Run: headless pygame with SDL's dummy video driver; simulated clock (each Clock.tick advances the game by its frame time, no real sleeping); random seed 0; keys injected as events and as key.get_pressed() state; no mouse input.
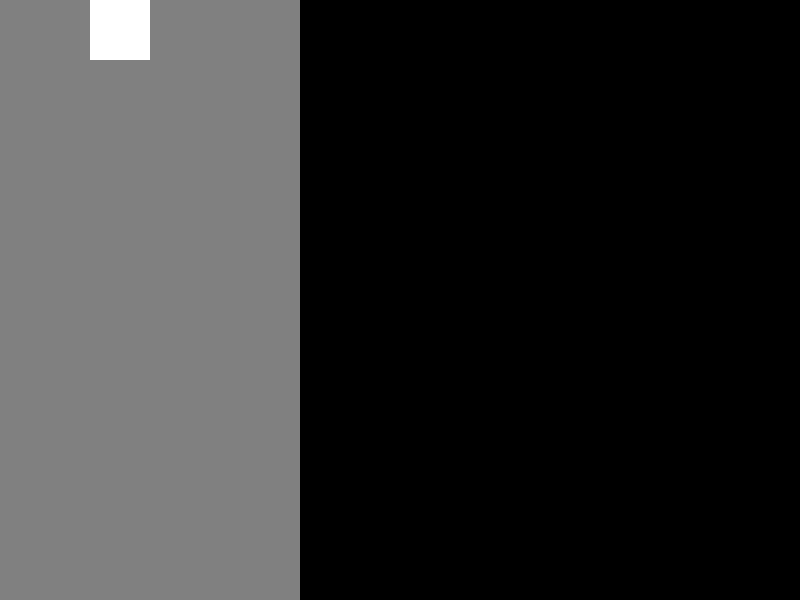
Frame 1 of 4 · flips 1–60 · no input
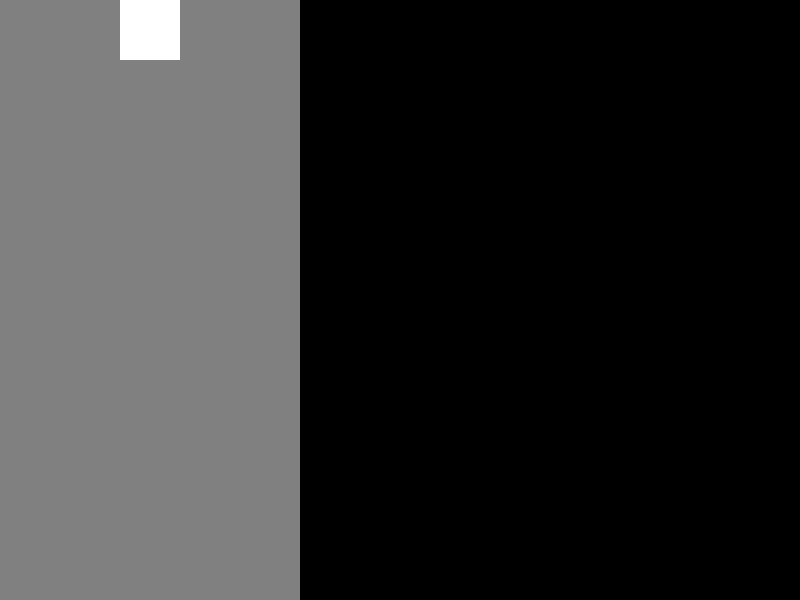
Frame 2 of 4 · flips 61–180 · tapped SPACE, RETURN · held RIGHT (→), D
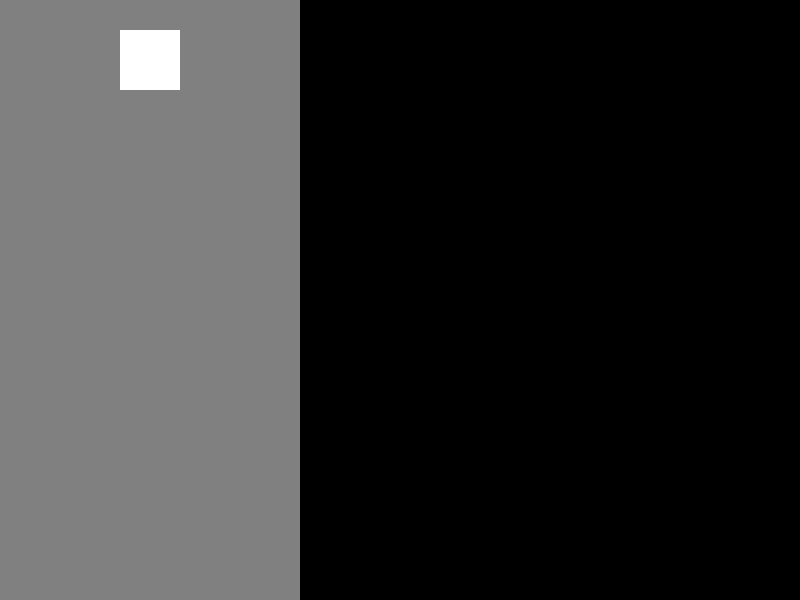
Frame 3 of 4 · flips 181–300 · held DOWN (↓), S
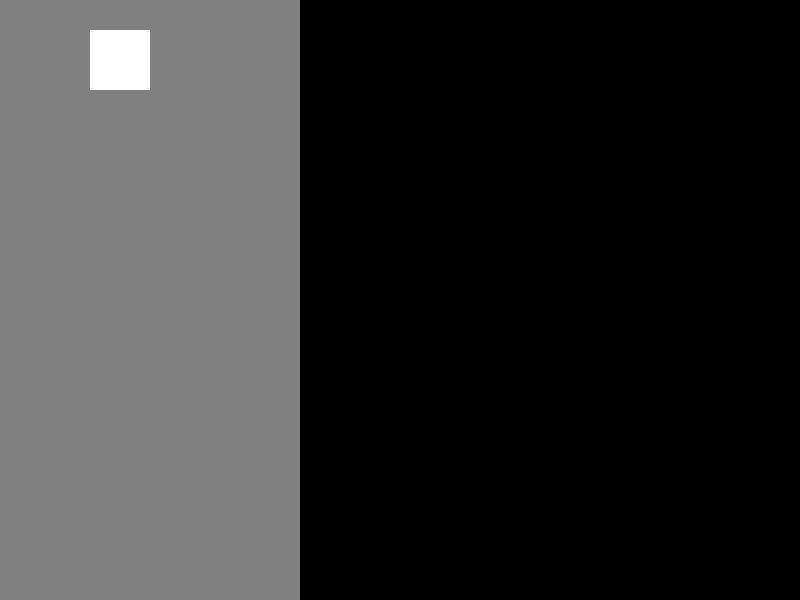
Frame 4 of 4 · flips 301–420 · held LEFT (←), A, UP (↑), W

The pygame program that drew these frames:

import pygame
import random


class TetrisGame:
    def __init__(self, screen):
        self.screen = screen
        self.clock = pygame.time.Clock()
        self.board = [[0] * 10 for _ in range(20)]  # Initialize game board
        self.current_piece = None
        self.current_piece_x = 0
        self.current_piece_y = 0
        self.score = 0
        self.new_piece()  # Call new_piece to generate the initial Tetris piece

    def new_piece(self):
        self.current_piece = random.choice([
            [[1, 1, 1, 1]],  # I piece
            [[1, 1, 1], [0, 1, 0]],  # T piece
            [[1, 1, 1], [1, 0, 0]],  # L piece
            [[1, 1, 1], [0, 0, 1]],  # J piece
            [[0, 1, 1], [1, 1, 0]],  # S piece
            [[1, 1, 0], [0, 1, 1]],  # Z piece
            [[1, 1], [1, 1]]  # O piece
        ])
        self.current_piece_x = 3
        self.current_piece_y = 0

    def draw_board(self):
        self.screen.fill((0, 0, 0))  # Fill the screen with black
        for y in range(20):
            for x in range(10):
                if self.board[y][x] == 0:
                    pygame.draw.rect(self.screen, (128, 128, 128), (x * 30, y * 30, 30, 30))
                else:
                    pygame.draw.rect(self.screen, (255, 255, 255), (x * 30, y * 30, 30, 30))
        self.draw_piece()  # Draw the current Tetris piece
        pygame.display.flip()  # Update the display

    def draw_piece(self):
        if self.current_piece:
            for y, row in enumerate(self.current_piece):
                for x, cell in enumerate(row):
                    if cell:
                        pygame.draw.rect(self.screen, (255, 255, 255),
                                         ((x + self.current_piece_x) * 30, (y + self.current_piece_y) * 30, 30, 30))

    def move_piece_left(self):
        if not self.check_collision(-1, 0):
            self.current_piece_x -= 1

    def move_piece_right(self):
        if not self.check_collision(1, 0):
            self.current_piece_x += 1

    def move_piece_down(self):
        if not self.check_collision(0, 1):
            self.current_piece_y += 1

    def rotate_piece(self):
        # Create a copy of the current piece
        rotated_piece = [list(row) for row in self.current_piece]

        # Transpose the piece (switch rows and columns)
        rotated_piece = list(zip(*rotated_piece))

        # Reverse each row to perform a clockwise rotation
        rotated_piece = [list(reversed(row)) for row in rotated_piece]

        # Update the current piece with the rotated piece
        self.current_piece = rotated_piece

    def check_collision(self, offset_x, offset_y):
        for y, row in enumerate(self.current_piece):
            for x, cell in enumerate(row):
                if cell:
                    if (self.current_piece_x + x + offset_x < 0 or
                            self.current_piece_x + x + offset_x >= 10 or
                            self.current_piece_y + y + offset_y >= 20 or
                            self.board[self.current_piece_y + y + offset_y][self.current_piece_x + x + offset_x]):
                        return True
        return False

    def handle_input(self):
        for event in pygame.event.get():
            if event.type == pygame.QUIT:
                pygame.quit()
                quit()
            elif event.type == pygame.KEYDOWN:
                if event.key == pygame.K_LEFT:
                    self.move_piece_left()
                elif event.key == pygame.K_RIGHT:
                    self.move_piece_right()
                elif event.key == pygame.K_DOWN:
                    self.move_piece_down()
                elif event.key == pygame.K_UP:
                    self.rotate_piece()

    def update_game_state(self):
        # Implement game state update logic here
        pass

    def run(self):
        running = True
        while running:
            self.handle_input()  # Handle user input
            self.update_game_state()  # Update game state
            self.draw_board()  # Draw game board
            self.clock.tick(30)  # Cap the frame rate

    @staticmethod
    def start_game(screen):
        game = TetrisGame(screen)
        game.run()
        pygame.quit()


# Initialize Pygame
pygame.init()
screen = pygame.display.set_mode((800, 600))
pygame.display.set_caption("Tetris")

# Create an instance of the TetrisGame class
game = TetrisGame(screen)

# Run the game loop
game.run()

# Quit Pygame
pygame.quit()
